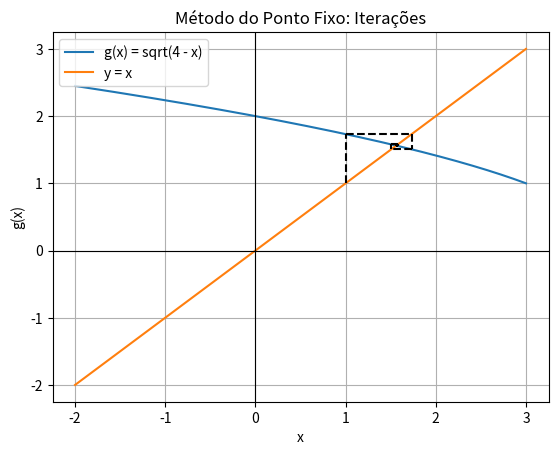

The script that saved this image:
# -*- coding: utf-8 -*-
"""
Created on Sat Apr  8 16:26:13 2023

[redacted]
"""

import numpy as np
import matplotlib.pyplot as plt

def f(x):
    return x**2 + x - 4

def g(x):
    return np.sqrt(4 - x)

x_0 = 1
iterations = 7

x = np.linspace(-2, 3, 1000)
y = np.linspace(-2, 3, 1000)

plt.plot(x, g(x), label='g(x) = sqrt(4 - x)')
plt.plot(x, x, label='y = x')

for i in range(iterations):
    x_1 = g(x_0)
    plt.plot([x_0, x_0], [x_0, x_1], 'k--')
    plt.plot([x_0, x_1], [x_1, x_1], 'k--')
    x_0 = x_1

plt.axhline(y=0, color='k', linewidth=0.8)
plt.axvline(x=0, color='k', linewidth=0.8)

plt.legend()
plt.xlabel('x')
plt.ylabel('g(x)')
plt.title('Método do Ponto Fixo: Iterações')
plt.grid(True)
plt.show()
